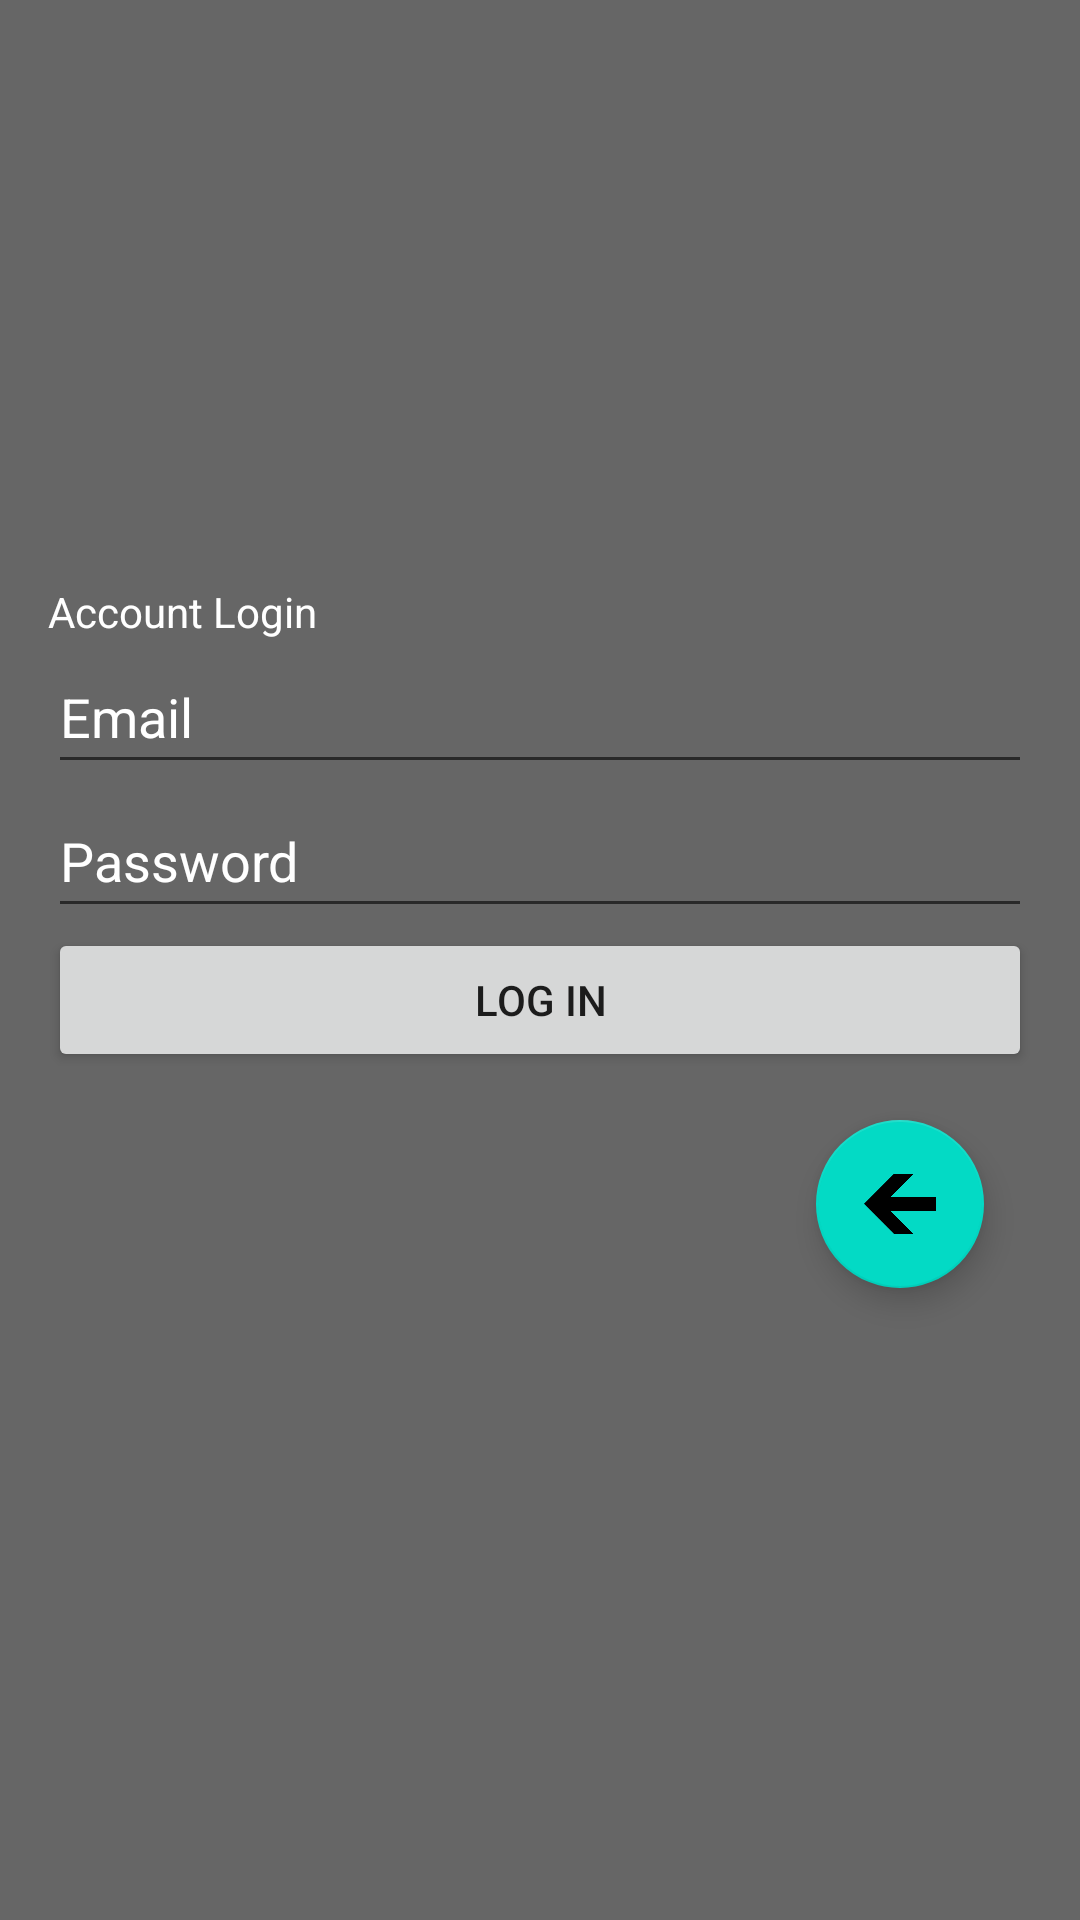

Produce the Android XML layout that renders to this screen, including the resource entries it uses.
<!-- AndroidManifest.xml: application theme Theme.VerticallyScrollingComics -->
<!-- res/layout/login_fragment.xml -->
<?xml version="1.0" encoding="utf-8"?>
<LinearLayout xmlns:android="http://schemas.android.com/apk/res/android"
    xmlns:tools="http://schemas.android.com/tools"
    android:layout_width="match_parent"
    android:layout_height="match_parent"
    android:gravity="center_vertical"
    android:orientation="vertical"
    android:padding="16dp"
    tools:context="com.umdproject.verticallyscrollingcomics.ui.fragments.account.LogInFragment">

    <TextView
        android:layout_width="wrap_content"
        android:layout_height="wrap_content"
        android:text="@string/account_login_string"
        android:textColor="@color/design_default_color_on_primary"
        tools:ignore="TextContrastCheck" />

    <EditText
        android:id="@+id/email"
        android:layout_width="match_parent"
        android:layout_height="wrap_content"
        android:hint="@string/email_hint_string"
        android:textColorHint="@color/design_default_color_on_primary"
        android:importantForAutofill="no"
        android:inputType="textEmailAddress"
        android:minHeight="48dp"
        tools:ignore="TextContrastCheck" />

    <EditText
        android:id="@+id/password"
        android:layout_width="match_parent"
        android:layout_height="wrap_content"
        android:hint="@string/password_hint_string"
        android:textColorHint="@color/design_default_color_on_primary"
        android:importantForAutofill="no"
        android:inputType="textPassword"
        android:minHeight="48dp"
        tools:ignore="TextContrastCheck" />

    <Button
        android:id="@+id/login"
        android:layout_width="match_parent"
        android:layout_height="wrap_content"
        android:text="@string/login_string"
        tools:ignore="TextContrastCheck" />

    <ProgressBar
        android:id="@+id/progressBar"
        android:layout_width="wrap_content"
        android:layout_height="wrap_content"
        android:visibility="gone" />

    <com.google.android.material.floatingactionbutton.FloatingActionButton
        android:id="@+id/fab"
        android:layout_width="wrap_content"
        android:layout_height="wrap_content"
        android:layout_gravity="end|bottom"
        android:layout_margin="16dp"
        android:src="@drawable/left_arrow"
        android:contentDescription="@string/fab"
        />
</LinearLayout>
<!-- resources referenced by this layout -->
<resources>
  <!-- drawable left_arrow: png bitmap (drawable, 12148 bytes) -->
  <string name="account_login_string">Account Login</string>
  <string name="email_hint_string">Email</string>
  <string name="fab">fab</string>
  <string name="login_string">Log In</string>
  <string name="password_hint_string">Password</string>
  <style name="Theme.VerticallyScrollingComics" parent="Theme.MaterialComponents.DayNight.DarkActionBar">
          
          <item name="colorPrimary">@color/teal_primary</item>
          <item name="colorPrimaryVariant">@color/black_primary_variant</item>
          <item name="colorOnPrimary">@color/white</item>
          
          <item name="colorSecondary">@color/teal_200</item>
          <item name="colorSecondaryVariant">@color/teal_700</item>
          <item name="colorOnSecondary">@color/black</item>
          
          <item name="android:statusBarColor" tools:targetApi="l">?attr/colorPrimaryVariant</item>
          
          <item name="android:windowBackground">@color/dark_gray</item>
      </style>
  <color name="teal_primary">#51c1f7</color>
  <color name="black_primary_variant">#434343</color>
  <color name="white">#FFFFFFFF</color>
  <color name="teal_200">#FF03DAC5</color>
  <color name="teal_700">#FF018786</color>
  <color name="black">#FF000000</color>
  <color name="dark_gray">#666666</color>
</resources>
